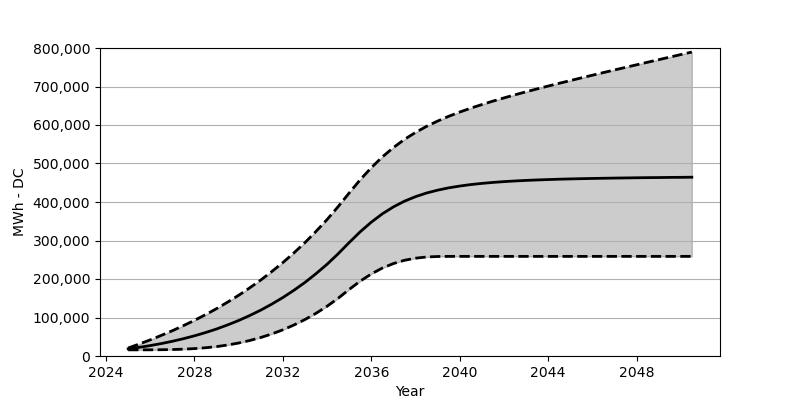

Data behind this chart, as committed beside it:
Date, Low, Base, High
2025-01, 15958, 18566, 20772
2025-07, 15979, 22473, 31040
2026-01, 16061, 27071, 41926
2026-07, 16298, 32266, 53492
2027-01, 16814, 38215, 65718
2027-07, 17721, 44864, 78749
2028-01, 19216, 52410, 92593
2028-07, 21422, 60842, 107314
2029-01, 24442, 70203, 123076
2029-07, 28535, 80707, 139911
2030-01, 33772, 92274, 157786
2030-07, 40256, 105057, 176929
2031-01, 48080, 119190, 197413
2031-07, 57296, 134756, 219309
2032-01, 68048, 151889, 242751
2032-07, 80522, 170662, 267863
2033-01, 94820, 191238, 294800
2033-07, 110984, 213804, 323675
2034-01, 129354, 238462, 354663
2034-07, 149931, 265420, 387919
2035-01, 173022, 294841, 423670
2035-07, 194496, 322572, 457781
2036-01, 213165, 347663, 489182
2036-07, 228504, 369260, 517139
2037-01, 240215, 387373, 541561
2037-07, 248606, 402093, 562601
2038-01, 254101, 413897, 580765
2038-07, 257193, 423330, 596476
2039-01, 258441, 430772, 610300
2039-07, 258750, 436721, 622526
2040-01, 258771, 441432, 633659
2040-07, 258771, 445267, 643772
2041-01, 258771, 448339, 653153
2041-07, 258771, 450844, 661998
2042-01, 258771, 452947, 670389
2042-07, 258771, 454617, 678482
2043-01, 258771, 456080, 686255
2043-07, 258771, 457276, 693770
2044-01, 258771, 458276, 701161
2044-07, 258771, 459204, 708357
2045-01, 258771, 459967, 715408
2045-07, 258771, 460575, 722407
2046-01, 258771, 461163, 729335
2046-07, 258771, 461668, 736170
2047-01, 258771, 462132, 742973
2047-07, 258771, 462523, 749726
2048-01, 258771, 462925, 756385
2048-07, 258771, 463276, 763096
2049-01, 258771, 463503, 769714
2049-07, 258771, 463874, 776343
2050-01, 258771, 464059, 782971
2050-07, 258771, 464420, 789497
